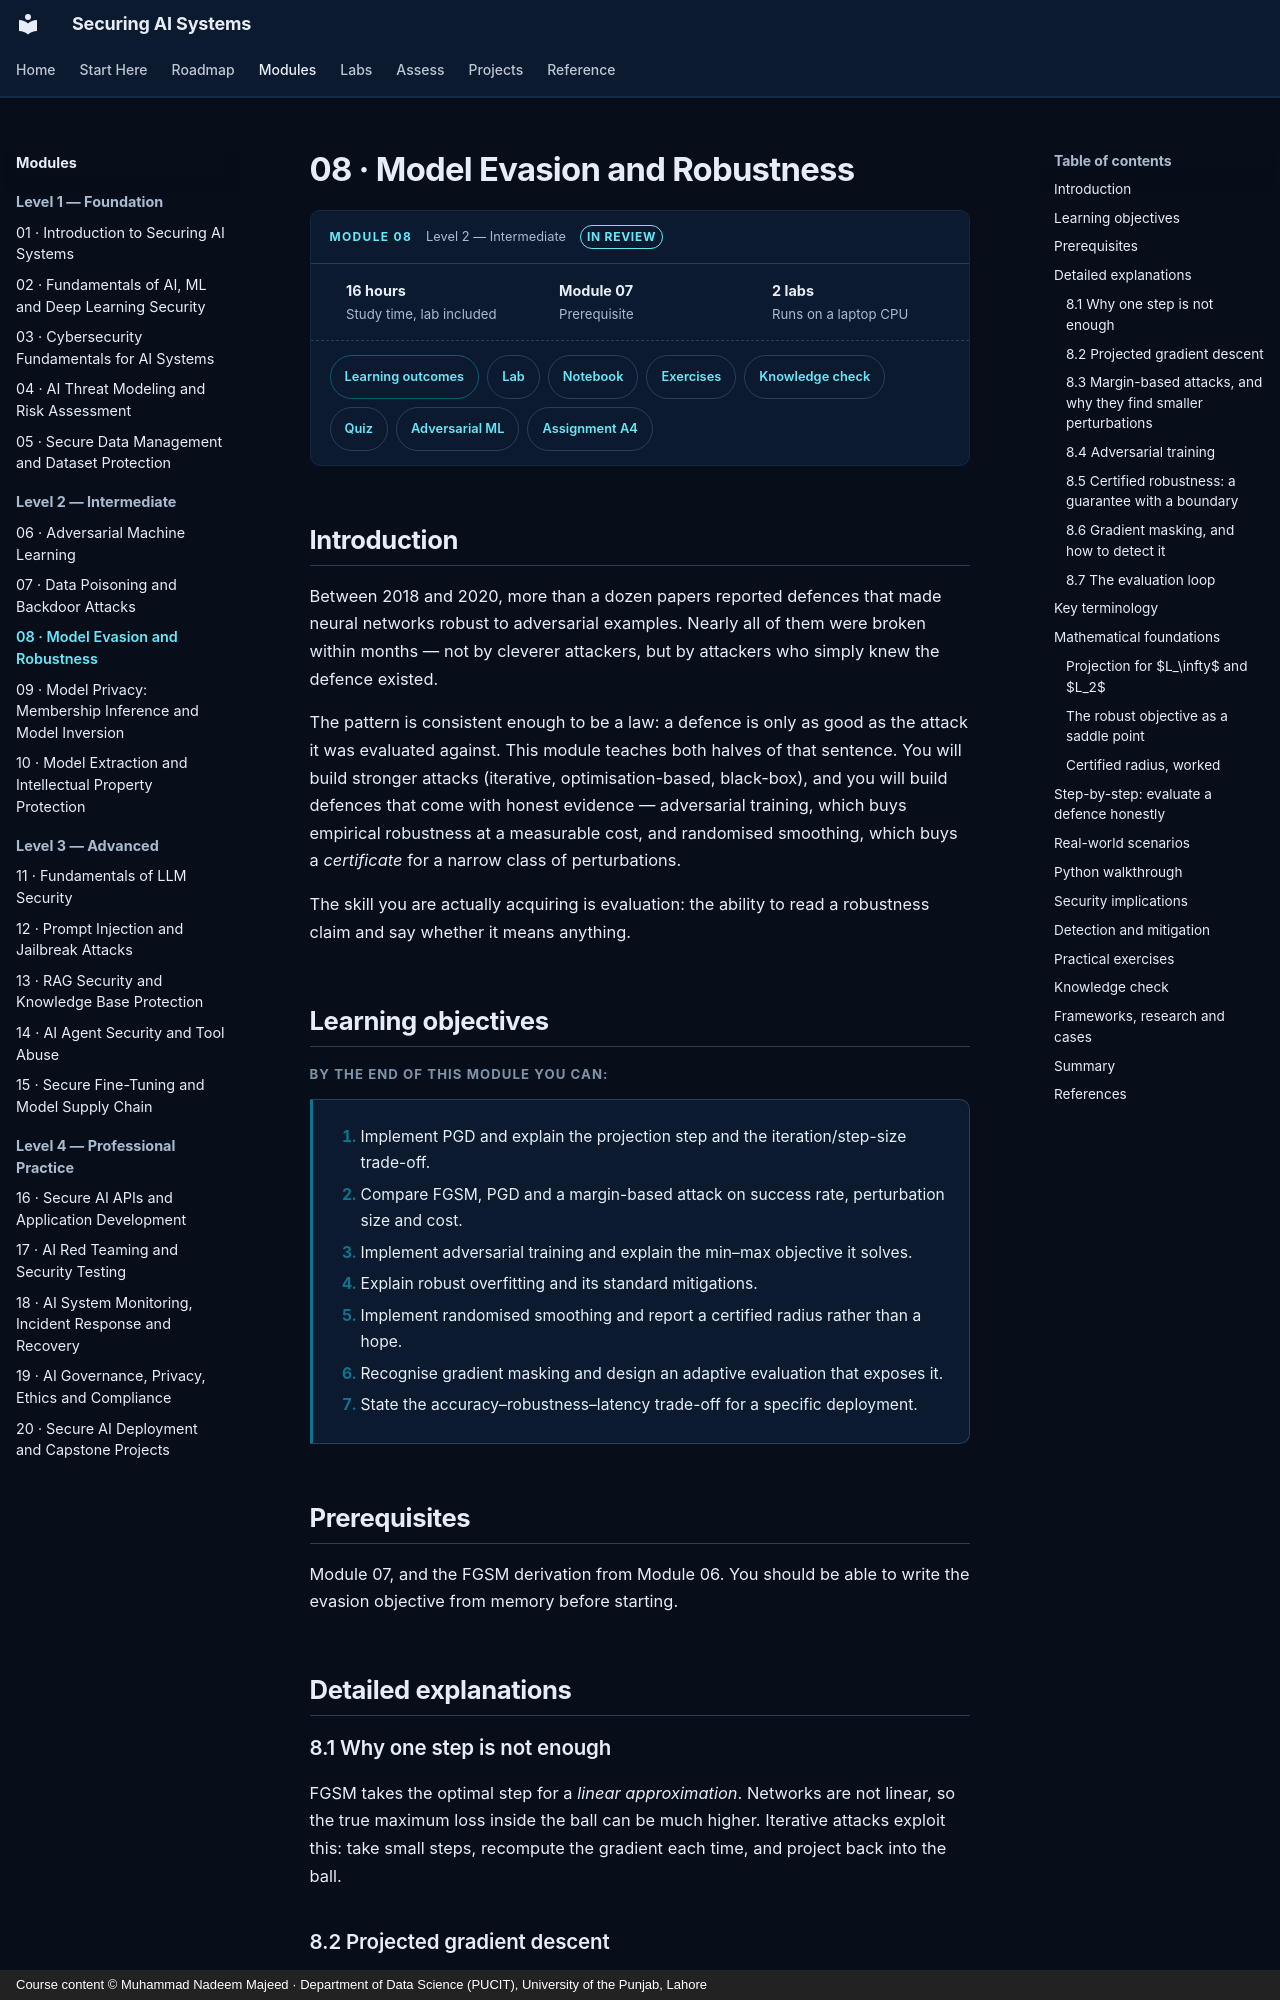

repository: nadeem-majeedch/Securing-AI-Systems · page: modules/08-evasion-and-robustness/index.html · generator: mkdocs · copyright: Course content © Muhammad Nadeem Majeed · Department of Data Science (PUCIT), University of the Punjab, Lahore

---
title: 08 · Model Evasion and Robustness
description: Stronger attacks, certified defences, adversarial training, and how to evaluate a defence without fooling yourself.
sas_module: "08"
sas_level: "Level 2 — Intermediate"
sas_status: review
sas_hours: 16
---

# 08 · Model Evasion and Robustness

<div class="sas-module-card">
  <div class="sas-module-card__head">
    <span class="sas-module-card__kicker">Module 08</span>
    <span class="sas-module-card__level">Level 2 — Intermediate</span>
    <a class="sas-badge sas-badge--review" href="../../getting-started/how-to-use/#status-badges">In review</a>
  </div>
  <ul class="sas-module-card__facts">
    <li><strong>16 hours</strong>Study time, lab included</li>
    <li><strong>Module 07</strong>Prerequisite</li>
    <li><strong>2 labs</strong>Runs on a laptop CPU</li>
  </ul>
  <div class="sas-module-card__links">
    <a class="sas-chip sas-chip--primary" href="#learning-objectives">Learning outcomes</a>
    <a class="sas-chip" href="../../labs/">Lab</a>
    <a class="sas-chip" href="../../labs/#notebooks">Notebook</a>
    <a class="sas-chip" href="#practical-exercises">Exercises</a>
    <a class="sas-chip" href="#knowledge-check">Knowledge check</a>
    <a class="sas-chip" href="../../quizzes/m08/">Quiz</a>
    <a class="sas-chip" href="../../research/adversarial-ml/#evasion">Adversarial ML</a>
    <a class="sas-chip" href="../../assignments/a04-robustness-evaluation/">Assignment A4</a>
  </div>
</div>

<div data-sas-progress></div>

## Introduction

Between 2018 and 2020, more than a dozen papers reported defences that made neural networks robust to adversarial examples. Nearly all of them were broken within months — not by cleverer attackers, but by attackers who simply knew the defence existed.

The pattern is consistent enough to be a law: a defence is only as good as the attack it was evaluated against. This module teaches both halves of that sentence. You will build stronger attacks (iterative, optimisation-based, black-box), and you will build defences that come with honest evidence — adversarial training, which buys empirical robustness at a measurable cost, and randomised smoothing, which buys a *certificate* for a narrow class of perturbations.

The skill you are actually acquiring is evaluation: the ability to read a robustness claim and say whether it means anything.

## Learning objectives

By the end of this module you can:

1. Implement PGD and explain the projection step and the iteration/step-size trade-off.
2. Compare FGSM, PGD and a margin-based attack on success rate, perturbation size and cost.
3. Implement adversarial training and explain the min–max objective it solves.
4. Explain robust overfitting and its standard mitigations.
5. Implement randomised smoothing and report a certified radius rather than a hope.
6. Recognise gradient masking and design an adaptive evaluation that exposes it.
7. State the accuracy–robustness–latency trade-off for a specific deployment.

## Prerequisites

Module 07, and the FGSM derivation from Module 06. You should be able to write the evasion objective from memory before starting.
